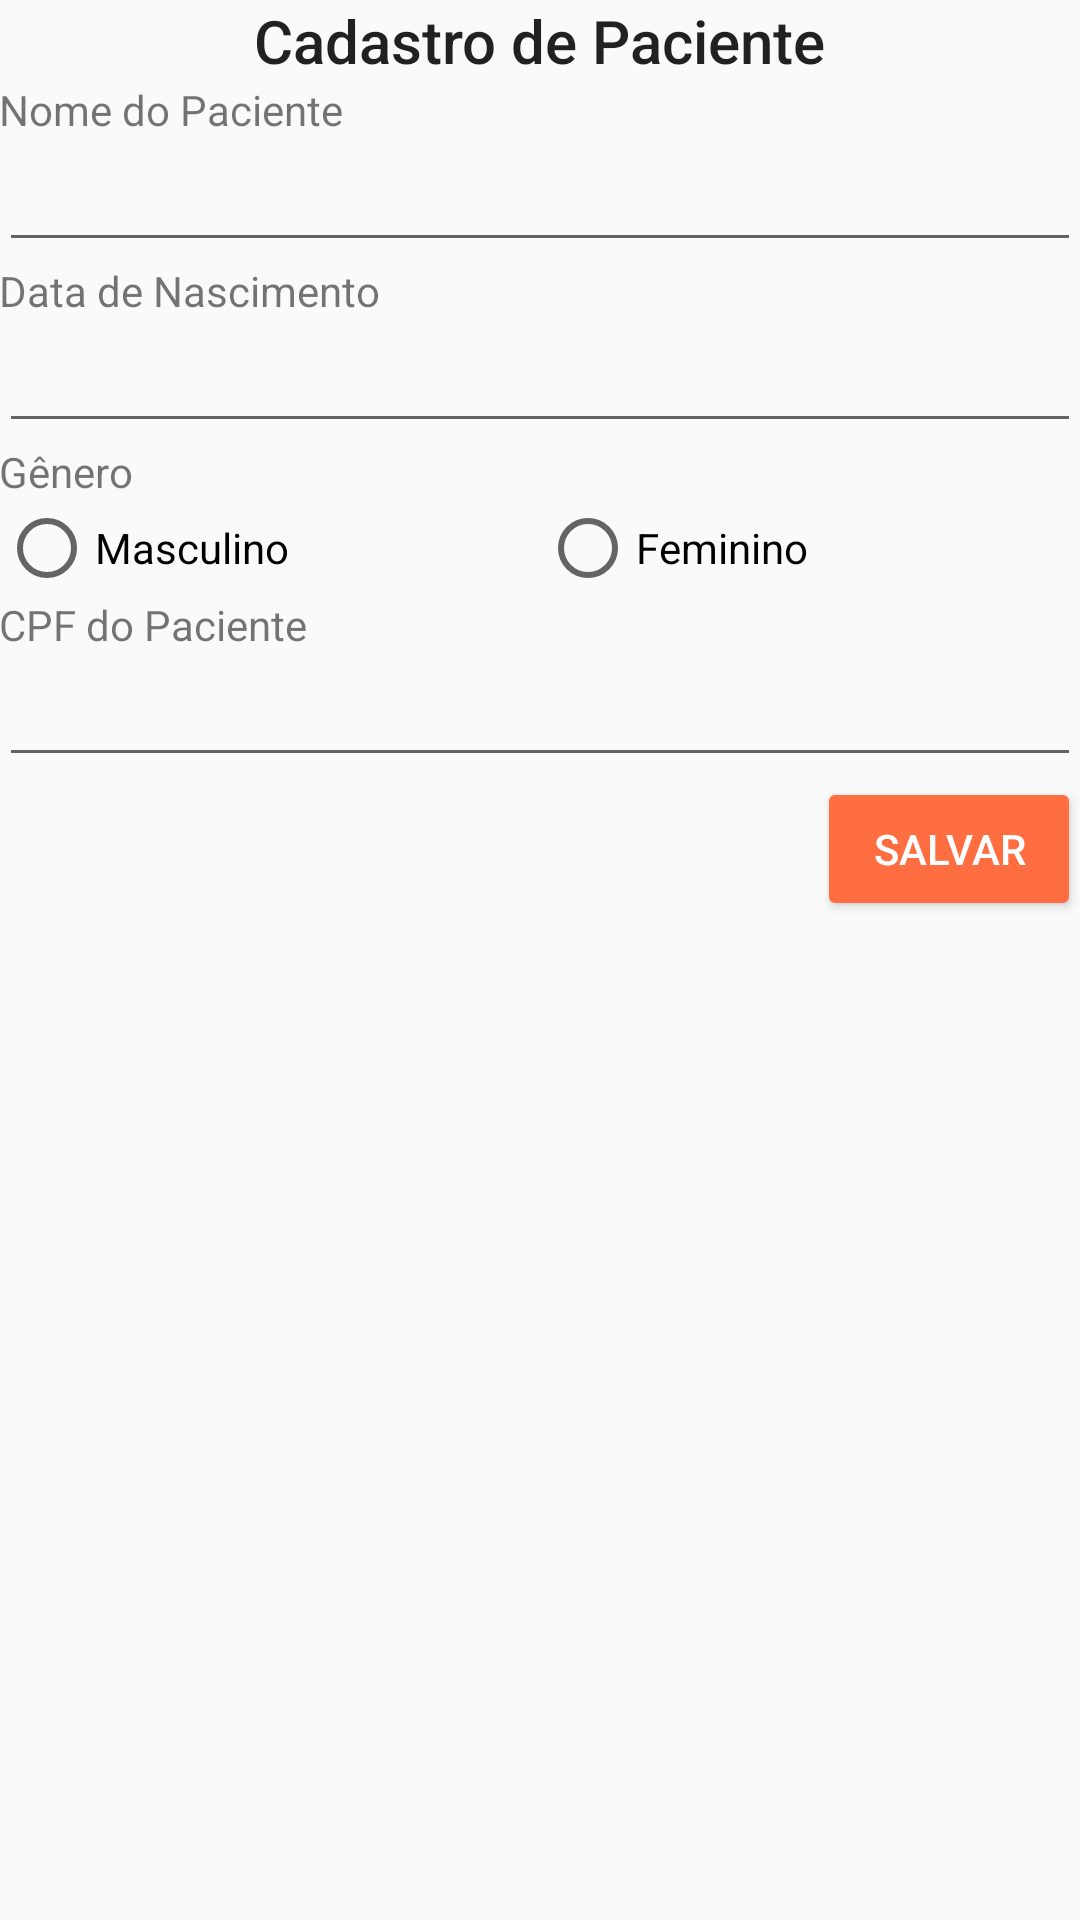

Reconstruct the res/layout file that produces this screen, plus the resources it refers to.
<!-- AndroidManifest.xml: application theme AppTheme -->
<!-- res/layout/activity_cadastro_paciente.xml -->
<?xml version="1.0" encoding="utf-8"?>
<LinearLayout xmlns:android="http://schemas.android.com/apk/res/android"
    xmlns:tools="http://schemas.android.com/tools"
    android:layout_width="match_parent"
    android:layout_height="match_parent"
    android:orientation="vertical"
    android:paddingBottom="@dimen/activity_vertical_margin"
    android:paddingLeft="@dimen/activity_horizontal_margin"
    android:paddingRight="@dimen/activity_horizontal_margin"
    android:paddingTop="@dimen/activity_vertical_margin"
    tools:context="com.jralison.example.CadastroPacienteActivity">

    <TextView
        android:id="@+id/cadprof_text_subtitulo"
        style="@style/TextAppearance.AppCompat.Title"
        android:layout_width="wrap_content"
        android:layout_height="wrap_content"
        android:layout_gravity="center_horizontal"
        android:layout_marginBottom="@dimen/activity_vertical_margin"
        android:text="@string/cadpac_subtitulo_novo" />

    <TextView
        android:layout_width="wrap_content"
        android:layout_height="wrap_content"
        android:text="@string/cadpac_prompt_nome" />

    <EditText
        android:id="@+id/cadpac_input_nome"
        android:layout_width="match_parent"
        android:layout_height="wrap_content"
        android:inputType="textPersonName" />

    <TextView
        android:layout_width="wrap_content"
        android:layout_height="wrap_content"
        android:text="@string/cadpac_prompt_nasc" />

    <EditText
        android:id="@+id/cadpac_input_nasc"
        android:layout_width="match_parent"
        android:layout_height="wrap_content"
        android:inputType="date" />

    <TextView
        android:layout_width="wrap_content"
        android:layout_height="wrap_content"
        android:text="@string/cadpac_prompt_genero" />

    <RadioGroup
        android:id="@+id/cadpac_grupo_genero"
        android:layout_width="match_parent"
        android:layout_height="wrap_content"
        android:orientation="horizontal">

        <RadioButton
            android:id="@+id/cadpac_radio_masculino"
            android:layout_width="match_parent"
            android:layout_height="wrap_content"
            android:layout_weight="0.5"
            android:text="@string/cadpac_radio_masculino" />

        <RadioButton
            android:id="@+id/cadpac_radio_feminino"
            android:layout_width="match_parent"
            android:layout_height="wrap_content"
            android:layout_weight="0.5"
            android:text="@string/cadpac_radio_feminino" />

    </RadioGroup>

    <TextView
        android:layout_width="wrap_content"
        android:layout_height="wrap_content"
        android:text="@string/cadpac_prompt_cpf" />

    <EditText
        android:id="@+id/cadpac_input_cpf"
        android:layout_width="match_parent"
        android:layout_height="wrap_content"
        android:digits="0123456789.-"
        android:inputType="number" />

    <Button
        style="@style/Widget.AppCompat.Button.Colored"
        android:layout_width="wrap_content"
        android:layout_height="wrap_content"
        android:layout_gravity="end"
        android:layout_marginTop="@dimen/activity_vertical_margin"
        android:onClick="onClickSalvarPaciente"
        android:text="@string/cadpac_btn_salvar" />

</LinearLayout>
<!-- resources referenced by this layout -->
<resources>
  <string name="cadpac_btn_salvar">Salvar</string>
  <string name="cadpac_prompt_cpf">CPF do Paciente</string>
  <string name="cadpac_prompt_genero">Gênero</string>
  <string name="cadpac_prompt_nasc">Data de Nascimento</string>
  <string name="cadpac_prompt_nome">Nome do Paciente</string>
  <string name="cadpac_radio_feminino">Feminino</string>
  <string name="cadpac_radio_masculino">Masculino</string>
  <string name="cadpac_subtitulo_novo">Cadastro de Paciente</string>
  <style name="AppTheme" parent="Theme.AppCompat.Light.DarkActionBar">
          
          <item name="colorPrimary">@color/colorPrimary</item>
          <item name="colorPrimaryDark">@color/colorPrimaryDark</item>
          <item name="colorAccent">@color/colorAccent</item>
      </style>
  <color name="colorPrimary">#F44336</color>
  <color name="colorPrimaryDark">#D32F2F</color>
  <color name="colorAccent">#FF6E40</color>
</resources>
